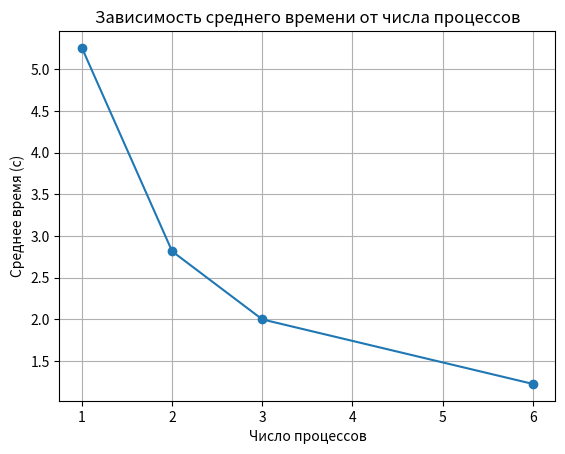

Recreate this plot in Python.
import matplotlib.pyplot as plt

data = {
    1: [5.237581968307495, 5.2839391231536865, 5.216270208358765, 5.279177188873291, 5.269155979156494],
    2: [2.785627841949463, 2.8358352184295654, 2.851968288421631, 2.803236484527588, 2.80647611618042],
    3: [1.961272954940796, 2.027587652206421, 1.9361677169799805, 1.9766252040863037, 2.0969929695129395],
    6: [1.2627770900726318, 1.2486956119537354, 1.2163329124450684, 1.2226030826568604, 1.1776747703552246]
}

processes = []
avg_times = []

for p, times in data.items():
    processes.append(p)
    avg_times.append(sum(times) / len(times))

processes, avg_times = zip(*sorted(zip(processes, avg_times)))

plt.figure()
plt.plot(processes, avg_times, marker='o')

plt.xlabel('Число процессов')
plt.ylabel('Среднее время (с)')
plt.title('Зависимость среднего времени от числа процессов')
plt.grid()

plt.show()
